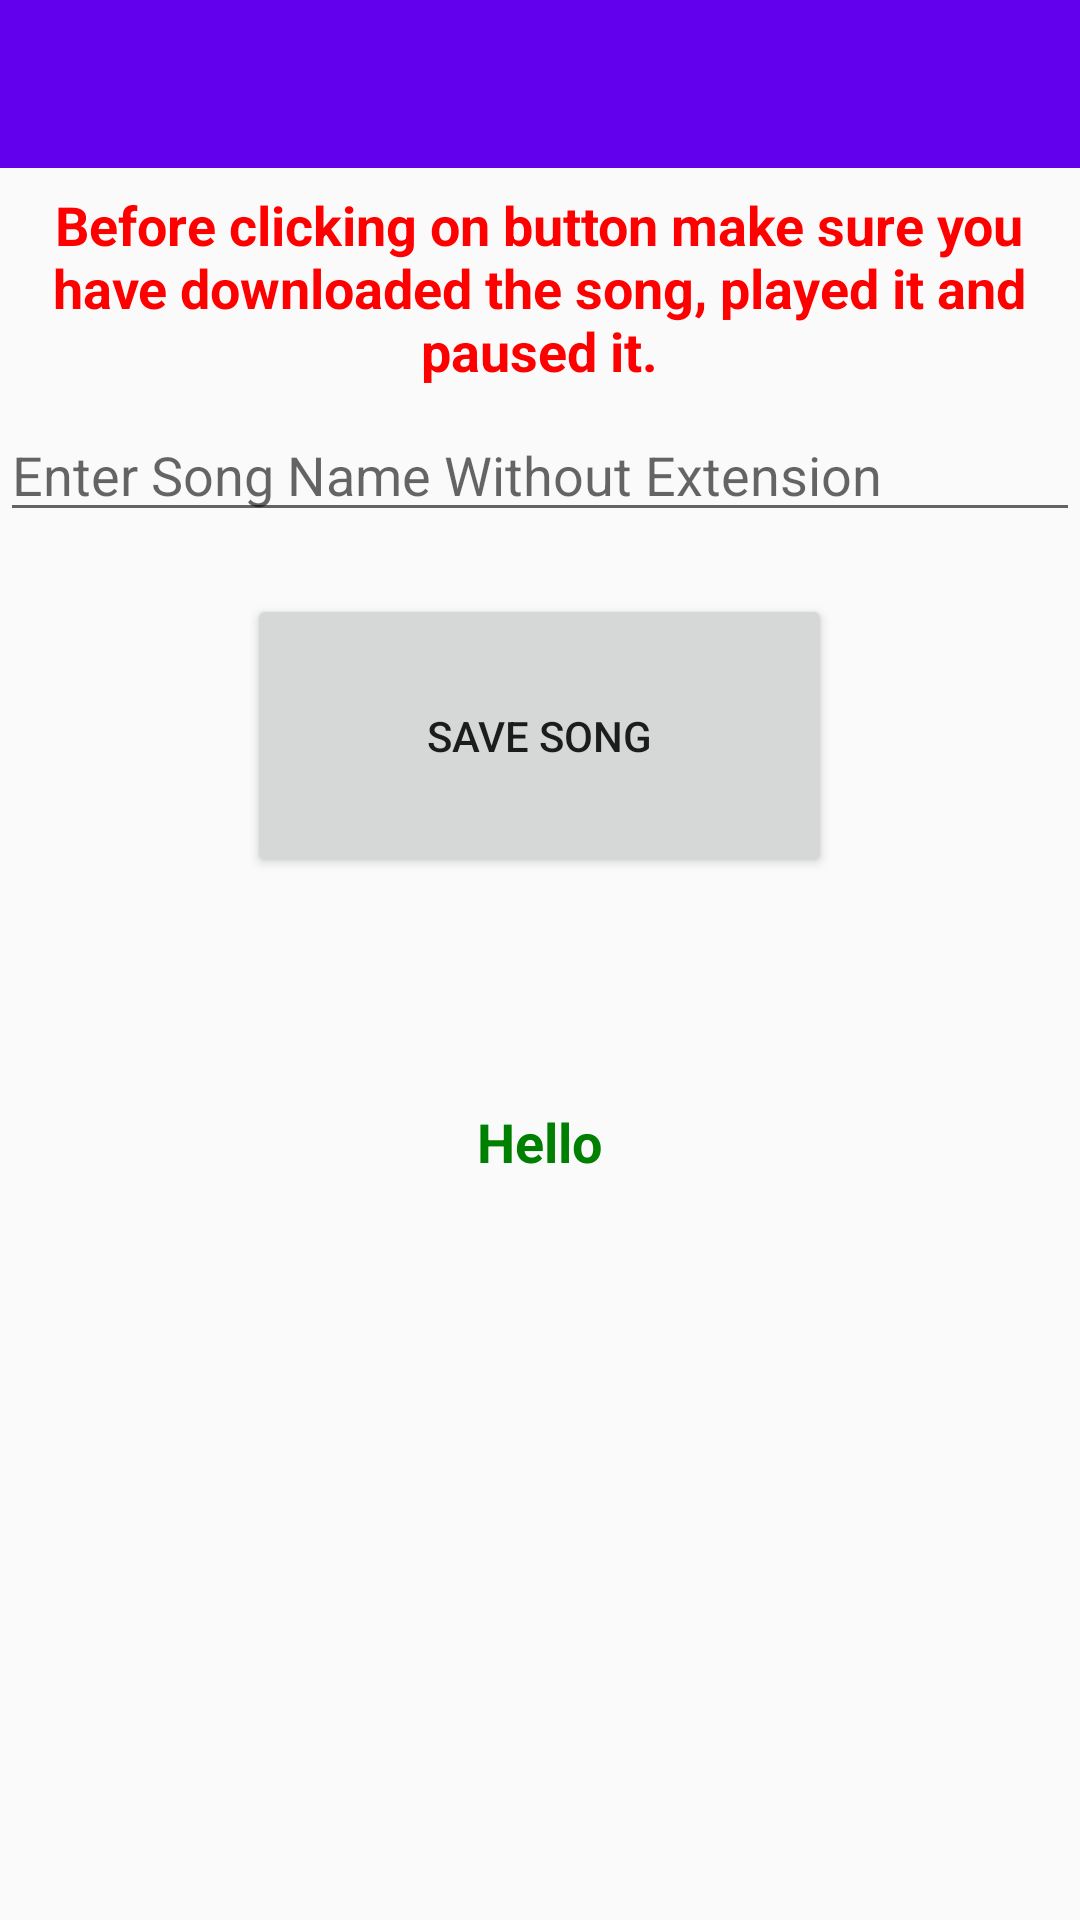

Android layout source for this screen:
<!-- AndroidManifest.xml: application theme AppTheme -->
<!-- res/layout/activity_copy.xml -->
<?xml version="1.0" encoding="utf-8"?>
<android.support.design.widget.CoordinatorLayout
    xmlns:android="http://schemas.android.com/apk/res/android"
    xmlns:app="http://schemas.android.com/apk/res-auto"
    xmlns:tools="http://schemas.android.com/tools"
    android:layout_width="match_parent"
    android:layout_height="match_parent"
    android:fitsSystemWindows="true"
    tools:context=".MainActivity">

    <LinearLayout
        android:layout_width="match_parent"
        android:layout_height="match_parent"
        android:orientation="vertical">

        <android.support.design.widget.AppBarLayout
            android:layout_width="match_parent"
            android:layout_height="wrap_content"
            app:theme="@style/DrawerTheme">

            <android.support.v7.widget.Toolbar
                android:id="@+id/toolbar"
                android:layout_width="match_parent"
                android:layout_height="?attr/actionBarSize"
                android:background="?attr/colorPrimary"
                />

        </android.support.design.widget.AppBarLayout>

        <FrameLayout
            android:id="@+id/drawer_layout"
            xmlns:android="http://schemas.android.com/apk/res/android"
            xmlns:tools="http://schemas.android.com/tools"
            android:layout_width="match_parent"
            android:layout_height="match_parent">

            <include layout="@layout/layout_main"/>

        </FrameLayout>
    </LinearLayout>

</android.support.design.widget.CoordinatorLayout>
<!-- res/layout/layout_main.xml (included above) -->
<?xml version="1.0" encoding="utf-8"?>
<LinearLayout xmlns:android="http://schemas.android.com/apk/res/android"
    android:orientation="vertical" android:layout_width="match_parent"
    android:layout_height="match_parent"
    android:weightSum="1">

    <TextView
        android:layout_width="343dp"
        android:layout_height="wrap_content"
        android:layout_marginTop="20px"
        android:textAppearance="?android:attr/textAppearanceMedium"
        android:text="@string/info_message"
        android:textAllCaps="false"
        android:id="@+id/textView"
        android:textColor="#FF00"
        android:textIsSelectable="false"
        android:textStyle="bold"
        android:gravity="center"
        android:layout_gravity="center_horizontal" />

    <EditText
        android:layout_width="match_parent"
        android:layout_height="wrap_content"
        android:layout_marginTop="7dp"
        android:id="@+id/edittext"
        android:enabled="true"
        android:inputType="textCapWords"
        android:hint="Enter Song Name Without Extension">
    </EditText>

    <Button
        android:layout_width="195dp"
        android:layout_height="20pt"
        android:layout_marginTop="10pt"
        android:text="Save Song"
        android:clickable="true"
        android:id="@+id/savebtn"
        android:layout_gravity="center_horizontal"
        android:layout_weight="0.20">
    </Button>

    <TextView
        android:layout_width="343dp"
        android:layout_height="94dp"
        android:textAppearance="?android:attr/textAppearanceMedium"
        android:textColor="#008000"
        android:text="Hello"
        android:textStyle="bold"
        android:id="@+id/logview"
        android:layout_marginTop="20pt"
        android:layout_gravity="center_horizontal"
        android:gravity="center">
    </TextView>
</LinearLayout>
<!-- resources referenced by this layout -->
<resources>
  <string name="info_message">Before clicking on button make sure you have downloaded the song, played it and paused it.</string>
  <style name="DrawerTheme" parent="MaterialDrawerTheme" />
  <style name="AppTheme" parent="Theme.AppCompat.Light.DarkActionBar">
          
          <item name="colorPrimary">@color/colorPrimary</item>
          <item name="colorPrimaryDark">@color/colorPrimaryDark</item>
          <item name="colorAccent">@color/colorAccent</item>
      </style>
  <!-- not gathered from this repository: default colours our renderer supplied (Android Studio template values) -->
  <color name="colorPrimary">#FF6200EE</color>
  <color name="colorPrimaryDark">#FF3700B3</color>
  <color name="colorAccent">#FF03DAC5</color>
</resources>
